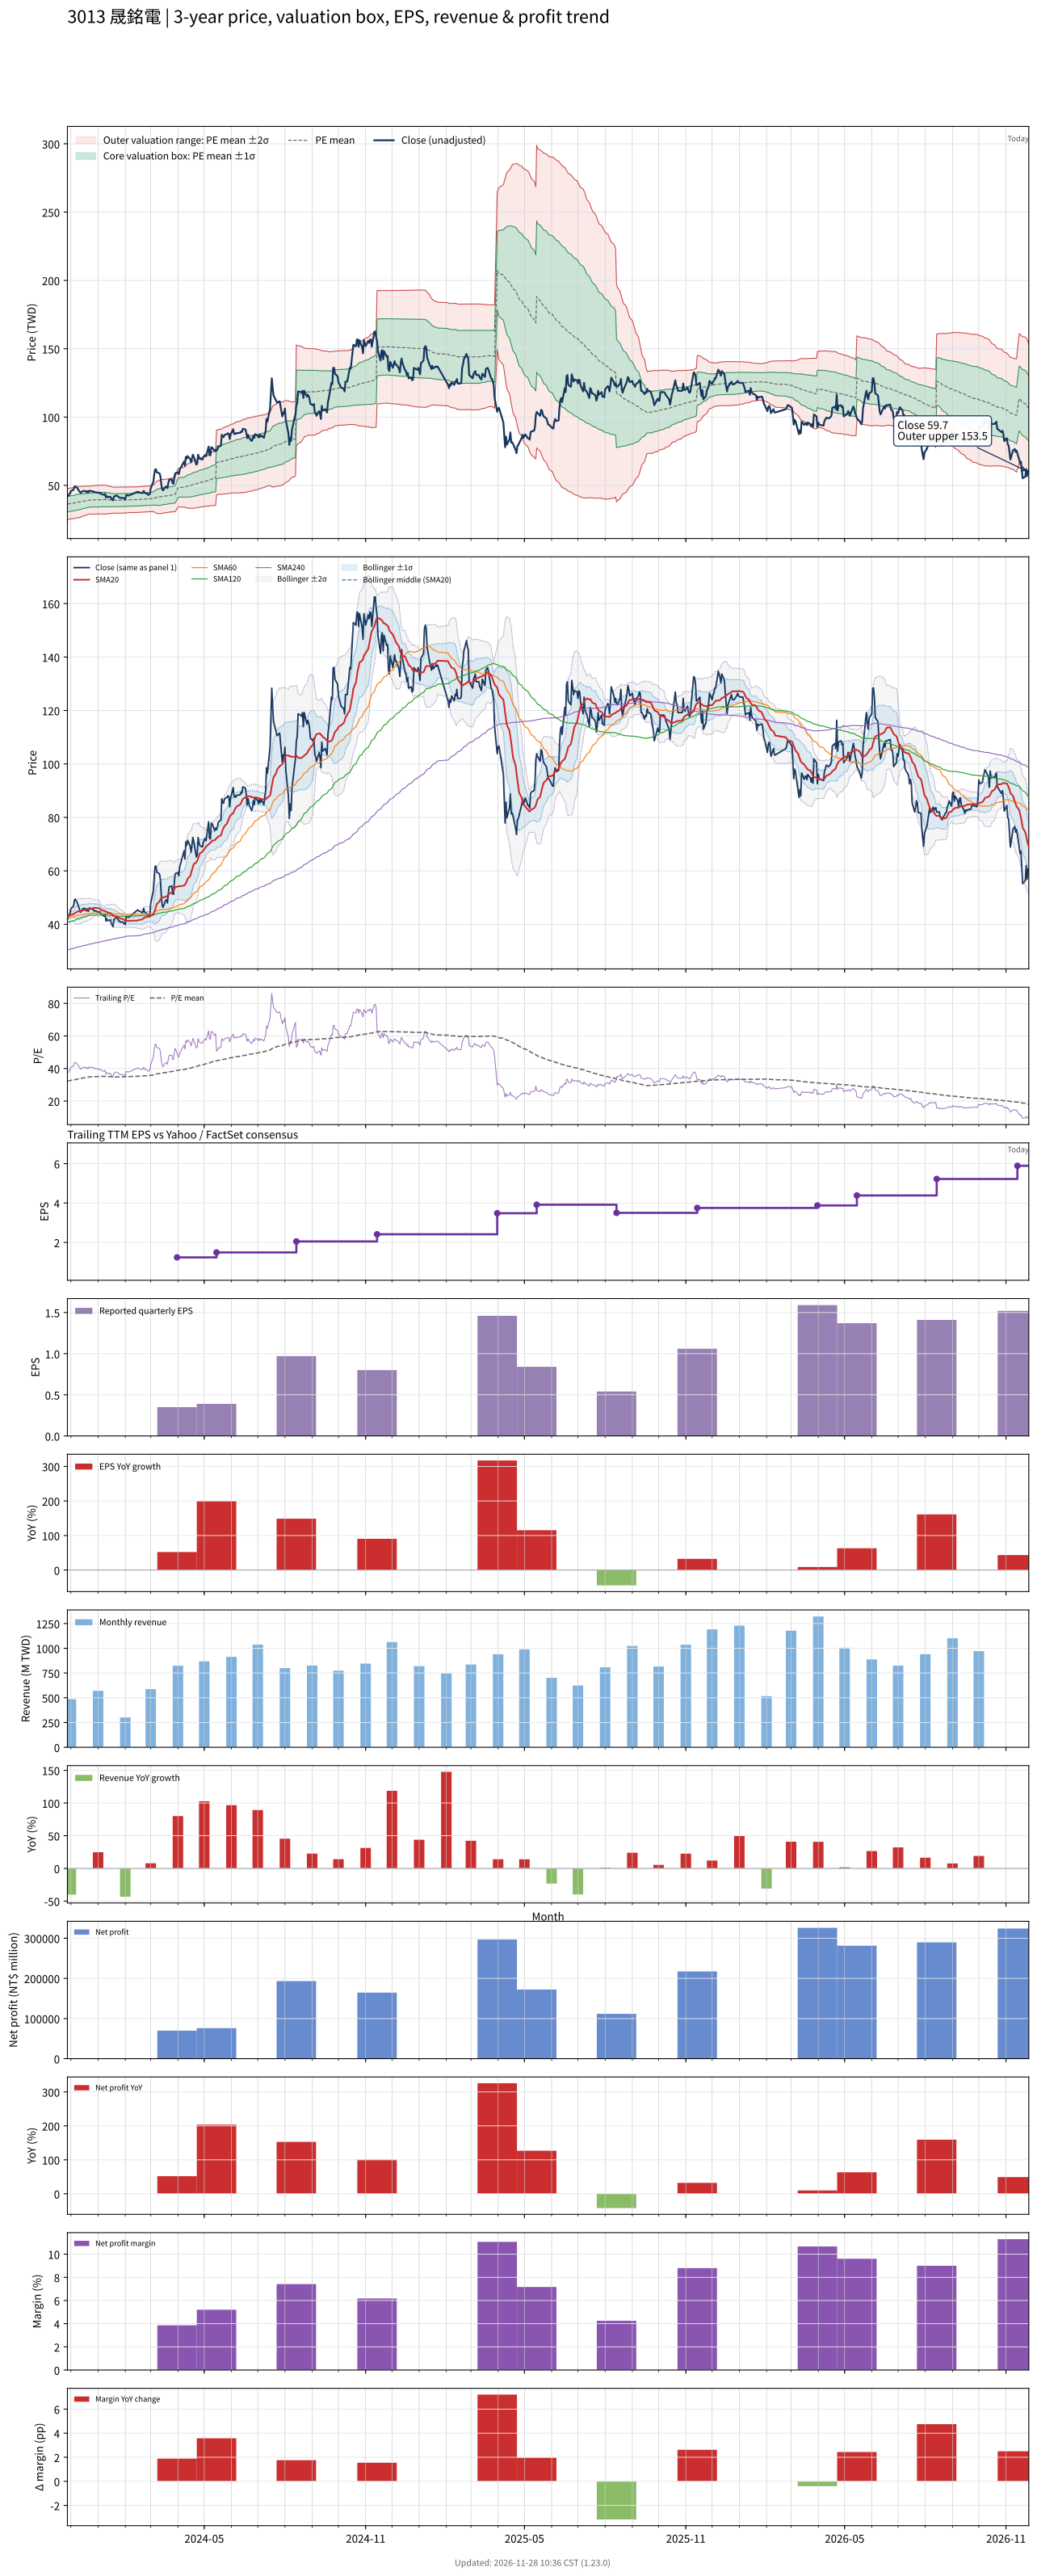

The file beside this chart, header and first rows:
# chart-version: skill-stock-dynamic-val…
date, close, available_date, period_end, eps, ttm_eps, pe, pe_mean, pe_std, price_m2, price_m1, price_mean, price_p1, price_p2, forward_eps, forward_pe, forward_pe_mean, forward_pe_std, forward_price_m2, forward_price_m1, forward_price_mean, forward_price_p1, forward_price_p2, sma20
2023-11-27, 42.16, 2023-11-14, 2023-09-30, 0.42, 1.125, 37.48, 32.25, 5.079, 24.85, 30.56, 36.28, 41.99, 47.7, , , , , , , , , , 43.03
2023-11-28, 42.31, 2023-11-14, 2023-09-30, 0.42, 1.125, 37.61, 32.35, 5.058, 25.01, 30.7, 36.39, 42.08, 47.78, , , , , , , , , , 43.12
2023-11-29, 43.56, 2023-11-14, 2023-09-30, 0.42, 1.125, 38.72, 32.47, 5.04, 25.19, 30.86, 36.53, 42.2, 47.87, , , , , , , , , , 43.28
2023-11-30, 44.13, 2023-11-14, 2023-09-30, 0.42, 1.125, 39.23, 32.59, 5.028, 25.35, 31.01, 36.66, 42.32, 47.98, , , , , , , , , , 43.41
2023-12-01, 45.87, 2023-11-14, 2023-09-30, 0.42, 1.125, 40.77, 32.73, 5.019, 25.53, 31.17, 36.82, 42.47, 48.11, , , , , , , , , , 43.6
2023-12-04, 46.83, 2023-11-14, 2023-09-30, 0.42, 1.125, 41.62, 32.87, 5.023, 25.68, 31.33, 36.98, 42.63, 48.28, , , , , , , , , , 43.81
2023-12-05, 49.04, 2023-11-14, 2023-09-30, 0.42, 1.125, 43.59, 33.04, 5.04, 25.83, 31.5, 37.17, 42.84, 48.51, , , , , , , , , , 44.09
2023-12-06, 49.42, 2023-11-14, 2023-09-30, 0.42, 1.125, 43.93, 33.21, 5.063, 25.97, 31.67, 37.36, 43.06, 48.75, , , , , , , , , , 44.26
2023-12-07, 48.75, 2023-11-14, 2023-09-30, 0.42, 1.125, 43.33, 33.37, 5.074, 26.13, 31.84, 37.54, 43.25, 48.96, , , , , , , , , , 44.5
2023-12-08, 48.27, 2023-11-14, 2023-09-30, 0.42, 1.125, 42.91, 33.52, 5.091, 26.26, 31.98, 37.71, 43.44, 49.17, , , , , , , , , , 44.75
2023-12-11, 45.38, 2023-11-14, 2023-09-30, 0.42, 1.125, 40.34, 33.67, 5.037, 26.54, 32.21, 37.87, 43.54, 49.21, , , , , , , , , , 44.86
2023-12-12, 44.52, 2023-11-14, 2023-09-30, 0.42, 1.125, 39.57, 33.8, 4.976, 26.83, 32.43, 38.02, 43.62, 49.22, , , , , , , , , , 44.91
2023-12-13, 45, 2023-11-14, 2023-09-30, 0.42, 1.125, 40, 33.93, 4.924, 27.1, 32.64, 38.18, 43.71, 49.25, , , , , , , , , , 45
2023-12-14, 45.58, 2023-11-14, 2023-09-30, 0.42, 1.125, 40.51, 34.07, 4.883, 27.34, 32.83, 38.33, 43.82, 49.31, , , , , , , , , , 45.15
2023-12-15, 45.96, 2023-11-14, 2023-09-30, 0.42, 1.125, 40.85, 34.22, 4.814, 27.66, 33.08, 38.49, 43.91, 49.33, , , , , , , , , , 45.29
2023-12-18, 45.82, 2023-11-14, 2023-09-30, 0.42, 1.125, 40.73, 34.37, 4.719, 28.05, 33.36, 38.67, 43.98, 49.29, , , , , , , , , , 45.37
2023-12-19, 44.95, 2023-11-14, 2023-09-30, 0.42, 1.125, 39.96, 34.51, 4.635, 28.4, 33.61, 38.82, 44.04, 49.25, , , , , , , , , , 45.42
2023-12-20, 45.77, 2023-11-14, 2023-09-30, 0.42, 1.125, 40.68, 34.65, 4.57, 28.7, 33.84, 38.98, 44.12, 49.26, , , , , , , , , , 45.53
2023-12-21, 44.9, 2023-11-14, 2023-09-30, 0.42, 1.125, 39.91, 34.76, 4.534, 28.9, 34, 39.1, 44.2, 49.31, , , , , , , , , , 45.59
2023-12-22, 46.15, 2023-11-14, 2023-09-30, 0.42, 1.125, 41.03, 34.86, 4.541, 29, 34.11, 39.21, 44.32, 49.43, , , , , , , , , , 45.72
2023-12-25, 45.62, 2023-11-14, 2023-09-30, 0.42, 1.125, 40.56, 34.93, 4.563, 29.03, 34.16, 39.29, 44.43, 49.56, , , , , , , , , , 45.89
2023-12-26, 45.82, 2023-11-14, 2023-09-30, 0.42, 1.125, 40.73, 34.97, 4.594, 29.01, 34.18, 39.34, 44.51, 49.68, , , , , , , , , , 46.07
2023-12-27, 45.24, 2023-11-14, 2023-09-30, 0.42, 1.125, 40.21, 35, 4.617, 28.99, 34.19, 39.38, 44.57, 49.77, , , , , , , , , , 46.15
2023-12-28, 44.9, 2023-11-14, 2023-09-30, 0.42, 1.125, 39.91, 35.03, 4.637, 28.98, 34.2, 39.41, 44.63, 49.85, , , , , , , , , , 46.19
2023-12-29, 45.1, 2023-11-14, 2023-09-30, 0.42, 1.125, 40.09, 35.09, 4.656, 29, 34.24, 39.48, 44.72, 49.96, , , , , , , , , , 46.15
2024-01-02, 44.42, 2023-11-14, 2023-09-30, 0.42, 1.125, 39.49, 35.14, 4.672, 29.02, 34.27, 39.53, 44.79, 50.04, , , , , , , , , , 46.03
2024-01-03, 44.76, 2023-11-14, 2023-09-30, 0.42, 1.125, 39.79, 35.19, 4.689, 29.04, 34.31, 39.59, 44.86, 50.14, , , , , , , , , , 45.82
2024-01-04, 43.89, 2023-11-14, 2023-09-30, 0.42, 1.125, 39.02, 35.22, 4.702, 29.04, 34.33, 39.62, 44.91, 50.2, , , , , , , , , , 45.54
2024-01-05, 43.65, 2023-11-14, 2023-09-30, 0.42, 1.125, 38.8, 35.23, 4.711, 29.04, 34.34, 39.64, 44.94, 50.23, , , , , , , , , , 45.29
2024-01-08, 43.03, 2023-11-14, 2023-09-30, 0.42, 1.125, 38.25, 35.22, 4.705, 29.04, 34.33, 39.63, 44.92, 50.21, , , , , , , , , , 45.02
2024-01-09, 43.75, 2023-11-14, 2023-09-30, 0.42, 1.125, 38.89, 35.23, 4.707, 29.04, 34.33, 39.63, 44.92, 50.22, , , , , , , , , , 44.94
2024-01-10, 41.2, 2023-11-14, 2023-09-30, 0.42, 1.125, 36.62, 35.2, 4.692, 29.05, 34.32, 39.6, 44.88, 50.16, , , , , , , , , , 44.78
2024-01-11, 42.12, 2023-11-14, 2023-09-30, 0.42, 1.125, 37.44, 35.15, 4.636, 29.12, 34.33, 39.55, 44.76, 49.98, , , , , , , , , , 44.63
2024-01-12, 41.35, 2023-11-14, 2023-09-30, 0.42, 1.125, 36.75, 35.07, 4.51, 29.3, 34.38, 39.45, 44.52, 49.6, , , , , , , , , , 44.42
2024-01-15, 41.68, 2023-11-14, 2023-09-30, 0.42, 1.125, 37.05, 35.01, 4.436, 29.4, 34.39, 39.39, 44.38, 49.37, , , , , , , , , , 44.21
2024-01-16, 40.43, 2023-11-14, 2023-09-30, 0.42, 1.125, 35.94, 34.94, 4.351, 29.52, 34.41, 39.31, 44.2, 49.09, , , , , , , , , , 43.94
2024-01-17, 39.62, 2023-11-14, 2023-09-30, 0.42, 1.125, 35.21, 34.88, 4.298, 29.57, 34.4, 39.24, 44.07, 48.91, , , , , , , , , , 43.67
2024-01-18, 39.09, 2023-11-14, 2023-09-30, 0.42, 1.125, 34.74, 34.82, 4.244, 29.62, 34.39, 39.17, 43.94, 48.72, , , , , , , , , , 43.34
2024-01-19, 41.78, 2023-11-14, 2023-09-30, 0.42, 1.125, 37.14, 34.79, 4.221, 29.64, 34.39, 39.14, 43.89, 48.64, , , , , , , , , , 43.18
2024-01-22, 42.64, 2023-11-14, 2023-09-30, 0.42, 1.125, 37.91, 34.79, 4.22, 29.64, 34.39, 39.14, 43.89, 48.63, , , , , , , , , , 43
2024-01-23, 42.31, 2023-11-14, 2023-09-30, 0.42, 1.125, 37.61, 34.8, 4.225, 29.64, 34.4, 39.15, 43.9, 48.65, , , , , , , , , , 42.84
2024-01-24, 41.59, 2023-11-14, 2023-09-30, 0.42, 1.125, 36.97, 34.82, 4.229, 29.66, 34.42, 39.17, 43.93, 48.69, , , , , , , , , , 42.63
2024-01-25, 41.35, 2023-11-14, 2023-09-30, 0.42, 1.125, 36.75, 34.84, 4.232, 29.68, 34.44, 39.2, 43.96, 48.72, , , , , , , , , , 42.43
2024-01-26, 40.87, 2023-11-14, 2023-09-30, 0.42, 1.125, 36.32, 34.85, 4.233, 29.68, 34.44, 39.2, 43.97, 48.73, , , , , , , , , , 42.23
2024-01-29, 40.87, 2023-11-14, 2023-09-30, 0.42, 1.125, 36.32, 34.86, 4.235, 29.69, 34.45, 39.22, 43.98, 48.75, , , , , , , , , , 42.02
2024-01-30, 40.67, 2023-11-14, 2023-09-30, 0.42, 1.125, 36.15, 34.87, 4.237, 29.69, 34.46, 39.23, 43.99, 48.76, , , , , , , , , , 41.83
2024-01-31, 40.05, 2023-11-14, 2023-09-30, 0.42, 1.125, 35.6, 34.89, 4.235, 29.72, 34.48, 39.25, 44.01, 48.78, , , , , , , , , , 41.6
2024-02-01, 39.9, 2023-11-14, 2023-09-30, 0.42, 1.125, 35.47, 34.91, 4.233, 29.75, 34.51, 39.27, 44.03, 48.79, , , , , , , , , , 41.4
2024-02-02, 42.93, 2023-11-14, 2023-09-30, 0.42, 1.125, 38.16, 34.99, 4.194, 29.93, 34.65, 39.37, 44.08, 48.8, , , , , , , , , , 41.36
2024-02-05, 42.6, 2023-11-14, 2023-09-30, 0.42, 1.125, 37.86, 35.07, 4.165, 30.08, 34.76, 39.45, 44.13, 48.82, , , , , , , , , , 41.34
2024-02-15, 45.38, 2023-11-14, 2023-09-30, 0.42, 1.125, 40.34, 35.15, 4.168, 30.17, 34.86, 39.54, 44.23, 48.92, , , , , , , , , , 41.42
2024-02-16, 45.1, 2023-11-14, 2023-09-30, 0.42, 1.125, 40.09, 35.22, 4.176, 30.23, 34.93, 39.63, 44.33, 49.02, , , , , , , , , , 41.62
2024-02-19, 44.62, 2023-11-14, 2023-09-30, 0.42, 1.125, 39.66, 35.3, 4.172, 30.33, 35.02, 39.71, 44.41, 49.1, , , , , , , , , , 41.74
2024-02-20, 44.38, 2023-11-14, 2023-09-30, 0.42, 1.125, 39.44, 35.38, 4.158, 30.45, 35.13, 39.8, 44.48, 49.16, , , , , , , , , , 41.89
2024-02-21, 44.57, 2023-11-14, 2023-09-30, 0.42, 1.125, 39.62, 35.44, 4.169, 30.49, 35.18, 39.87, 44.56, 49.25, , , , , , , , , , 42.04
2024-02-22, 45.96, 2023-11-14, 2023-09-30, 0.42, 1.125, 40.85, 35.49, 4.197, 30.48, 35.21, 39.93, 44.65, 49.37, , , , , , , , , , 42.31
2024-02-23, 44.57, 2023-11-14, 2023-09-30, 0.42, 1.125, 39.62, 35.54, 4.209, 30.52, 35.25, 39.99, 44.72, 49.46, , , , , , , , , , 42.56
2024-02-26, 43.89, 2023-11-14, 2023-09-30, 0.42, 1.125, 39.02, 35.6, 4.211, 30.57, 35.31, 40.05, 44.79, 49.52, , , , , , , , , , 42.8
2024-02-27, 43.03, 2023-11-14, 2023-09-30, 0.42, 1.125, 38.25, 35.66, 4.198, 30.67, 35.39, 40.12, 44.84, 49.56, , , , , , , , , , 42.86
... 669 more rows
